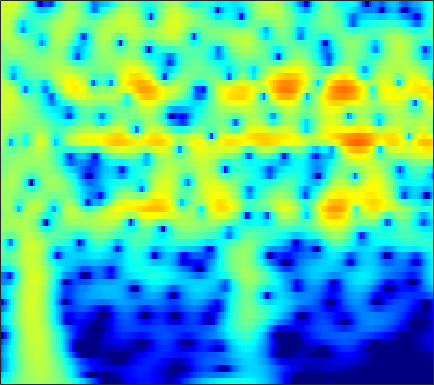

Data behind this chart, as committed beside it:
-7.5119, -6.6783, -5.6247, -4.6365, -3.9391, -3.0684, -2.2668, -1.7107, -1.0305, -0.42001, 0.1214, 0.48259, 0.90435, 1.2577, 1.4779, 1.7117, 1.8771, 1.9563, 2.0019, 1.978, 1.8848, 1.7689, 1.5529, 1.2659
-10.07, -8.985, -7.601, -6.288, -5.356, -4.186, -3.103, -2.351, -1.428, -0.6, 0.133, 0.62, 1.185, 1.654, 1.942, 2.24, 2.442, 2.529, 2.559, 2.49, 2.322, 2.131, 1.786, 1.34
-15.05, -13.18, -10.92, -8.896, -7.514, -5.835, -4.327, -3.303, -2.07, -0.982, -0.03404, 0.5879, 1.302, 1.885, 2.239, 2.6, 2.837, 2.934, 2.956, 2.856, 2.636, 2.392, 1.962, 1.415
-15.09, -13.41, -11.25, -9.223, -7.802, -6.044, -4.444, -3.347, -2.022, -0.8508, 0.1685, 0.8349, 1.594, 2.206, 2.57, 2.928, 3.143, 3.21, 3.176, 3.001, 2.686, 2.359, 1.801, 1.109
-13.39, -11.99, -10.15, -8.371, -7.085, -5.455, -3.937, -2.88, -1.585, -0.4294, 0.5823, 1.244, 1.994, 2.59, 2.934, 3.256, 3.419, 3.436, 3.318, 3.038, 2.596, 2.156, 1.426, 0.5288
-14.51, -12.87, -10.78, -8.807, -7.406, -5.646, -4.015, -2.883, -1.501, -0.2711, 0.8009, 1.498, 2.28, 2.892, 3.237, 3.543, 3.672, 3.652, 3.468, 3.101, 2.55, 2.015, 1.135, 0.06135
-17.06, -15.42, -13.1, -10.75, -9.034, -6.871, -4.883, -3.519, -1.878, -0.4438, 0.7831, 1.568, 2.434, 3.097, 3.462, 3.774, 3.888, 3.844, 3.614, 3.188, 2.568, 1.976, 1.016, -0.1385
-38.01, -26.16, -18.74, -13.96, -11.17, -8.089, -5.534, -3.883, -1.981, -0.378, 0.9525, 1.783, 2.679, 3.344, 3.696, 3.974, 4.037, 3.947, 3.646, 3.141, 2.438, 1.782, 0.744, -0.4753
-14.88, -13.8, -11.88, -9.706, -8.053, -5.93, -3.961, -2.61, -0.9937, 0.3998, 1.569, 2.297, 3.074, 3.63, 3.901, 4.071, 4.021, 3.84, 3.408, 2.759, 1.896, 1.109, -0.1213, -1.552
-10.62, -9.536, -8.024, -6.478, -5.314, -3.777, -2.29, -1.234, 0.0642, 1.209, 2.179, 2.784, 3.418, 3.845, 4.026, 4.072, 3.895, 3.611, 3.031, 2.214, 1.155, 0.1975, -1.305, -3.078
-10.69, -9.556, -8.009, -6.427, -5.219, -3.612, -2.061, -0.9744, 0.3428, 1.488, 2.446, 3.035, 3.636, 4.018, 4.154, 4.132, 3.875, 3.525, 2.845, 1.916, 0.7365, -0.3155, -1.946, -3.843
-15.31, -14.45, -12.31, -9.641, -7.636, -5.16, -2.988, -1.565, 0.07311, 1.436, 2.54, 3.2, 3.859, 4.263, 4.402, 4.368, 4.082, 3.7, 2.963, 1.967, 0.7101, -0.4044, -2.115, -4.071
-20.68, -20.54, -15.98, -11.61, -8.869, -5.832, -3.368, -1.819, -0.06003, 1.394, 2.566, 3.263, 3.955, 4.387, 4.542, 4.52, 4.231, 3.84, 3.082, 2.047, 0.7284, -0.4517, -2.292, -4.465
-10.54, -9.982, -8.939, -7.529, -6.273, -4.52, -2.822, -1.619, -0.1262, 1.198, 2.312, 2.999, 3.709, 4.179, 4.365, 4.384, 4.135, 3.773, 3.053, 2.054, 0.7748, -0.3715, -2.15, -4.219
-10.17, -9.65, -8.842, -7.7, -6.665, -5.182, -3.634, -2.436, -0.864, 0.5803, 1.827, 2.618, 3.469, 4.067, 4.334, 4.453, 4.299, 4.003, 3.364, 2.447, 1.253, 0.1711, -1.51, -3.464
-14.05, -13.69, -13.35, -12.92, -12.16, -10.15, -7.404, -5.292, -2.747, -0.6157, 1.128, 2.2, 3.324, 4.108, 4.49, 4.737, 4.693, 4.47, 3.924, 3.103, 2.004, 0.9977, -0.5962, -2.496
-14.42, -14.42, -15.42, -18.66, -20.56, -15.57, -10.08, -6.87, -3.584, -1.104, 0.8223, 1.974, 3.151, 3.966, 4.37, 4.644, 4.624, 4.43, 3.944, 3.205, 2.226, 1.341, -0.03359, -1.608
-8.591, -8.221, -7.928, -7.424, -6.739, -5.61, -4.147, -2.892, -1.271, 0.203, 1.493, 2.299, 3.14, 3.73, 4.006, 4.143, 4.02, 3.768, 3.227, 2.457, 1.48, 0.6304, -0.6315, -1.989
-4.25, -4.012, -3.667, -3.098, -2.634, -1.951, -1.083, -0.3937, 0.5139, 1.413, 2.229, 2.742, 3.283, 3.639, 3.758, 3.713, 3.435, 3.063, 2.342, 1.372, 0.1531, -0.9131, -2.509, -4.235
-2.171, -2.272, -2.224, -2.066, -1.892, -1.38, -0.6298, -0.0142, 0.8699, 1.762, 2.535, 3.02, 3.522, 3.813, 3.875, 3.759, 3.391, 2.933, 2.071, 0.8962, -0.6409, -2.075, -4.464, -7.587
-1.941, -2.739, -3.973, -5.309, -5.793, -5.179, -3.587, -2.177, -0.344, 1.18, 2.363, 3.058, 3.728, 4.1, 4.215, 4.141, 3.801, 3.383, 2.604, 1.552, 0.2168, -0.9924, -2.881, -5.134
-1.762, -3.142, -6.036, -10.22, -15.05, -12.84, -6.951, -4.066, -1.247, 0.6595, 2.02, 2.773, 3.431, 3.783, 3.883, 3.78, 3.458, 3.099, 2.466, 1.691, 0.8156, 0.1106, -0.8477, -1.818
-0.08379, -0.6914, -1.346, -1.948, -2.195, -1.868, -1.215, -0.4749, 0.5487, 1.403, 2.107, 2.47, 2.733, 2.788, 2.657, 2.296, 1.768, 1.262, 0.5111, -0.2447, -0.944, -1.378, -1.826, -2.084
1.033, 1.076, 1.071, 1.005, 1.154, 1.276, 1.499, 1.748, 1.994, 2.26, 2.42, 2.423, 2.318, 1.966, 1.531, 0.7364, -0.3814, -1.418, -3.007, -4.689, -6.019, -6.446, -6.139, -5.21
0.8612, 1.263, 1.515, 1.809, 2.022, 2.051, 2.211, 2.262, 2.281, 2.394, 2.4, 2.368, 2.207, 1.767, 1.287, 0.2745, -1.26, -2.795, -5.699, -10.2, -19.3, -25.83, -13.24, -8.658
-0.8116, 0.153, 1.003, 1.665, 1.571, 1.422, 1.057, 0.6541, 0.5426, 0.6785, 1.146, 1.614, 2.02, 2.225, 2.14, 1.63, 0.7701, -0.1761, -1.726, -3.435, -4.974, -5.739, -6.147, -5.897
-0.5684, 0.5787, 1.729, 1.741, 1.321, 0.1059, -2.618, -5.446, -10.53, -7.838, -2.908, -0.5428, 1.502, 2.757, 3.203, 3.455, 3.244, 2.84, 2.032, 0.8598, -0.6063, -1.984, -4.463, -8.182
1.307, 1.558, 1.802, 1.408, 1.101, -0.1657, -1.525, -2.95, -3.943, -3.677, -2.077, -0.9311, 0.4276, 1.364, 1.851, 2.24, 2.296, 2.195, 1.795, 1.141, 0.1769, -0.7636, -2.251, -3.946
1.303, 1.503, 1.454, 1.393, 1.165, 0.7235, 0.2452, -0.1945, -0.5512, -0.8896, -0.9733, -1.035, -0.9312, -0.8393, -0.6536, -0.4245, -0.1659, 0.01561, 0.16, 0.2223, 0.1207, -0.03706, -0.2587, -0.527
1.145, 1.507, 1.674, 1.887, 1.725, 1.636, 1.166, 0.8615, 0.1233, -0.6372, -1.697, -2.51, -3.675, -4.591, -4.823, -4.431, -3.323, -2.433, -1.312, -0.4338, 0.2122, 0.5455, 0.8236, 0.9722
0.6199, 1.151, 1.865, 2.127, 2.31, 2.201, 1.929, 1.492, 0.6699, -0.557, -2.266, -4.069, -7.657, -14.51, -35.85, -13.17, -7.052, -4.469, -2.103, -0.5552, 0.5073, 1.059, 1.503, 1.725
-0.5645, 0.2169, 1.14, 1.636, 1.962, 2.016, 1.946, 1.65, 1.167, 0.3212, -0.7058, -1.671, -2.973, -4.09, -4.437, -4.03, -2.917, -1.951, -0.7881, 0.143, 0.7879, 1.096, 1.314, 1.281
-1.454, -0.6274, 0.1885, 0.8392, 1.136, 1.406, 1.483, 1.464, 1.309, 1.063, 0.7036, 0.4474, 0.1099, -0.08758, -0.1763, -0.1002, 0.07482, 0.2885, 0.544, 0.7594, 0.8343, 0.7746, 0.5825, 0.1676
-1.544, -0.7937, -0.3138, 0.3382, 0.4788, 0.8707, 0.9658, 1.135, 1.123, 1.201, 1.169, 1.189, 1.158, 1.192, 1.21, 1.283, 1.323, 1.34, 1.295, 1.156, 0.8989, 0.6136, 0.06987, -0.6444
-0.77, -0.5607, -0.2564, -0.2233, -0.04335, 0.02439, 0.2454, 0.3116, 0.5305, 0.6388, 0.8583, 0.965, 1.205, 1.404, 1.614, 1.807, 1.986, 2.011, 1.954, 1.698, 1.274, 0.8507, 0.08133, -0.8136
0.6397, 0.08486, -0.4132, -1.437, -1.646, -2.027, -1.556, -1.356, -0.801, -0.6363, -0.4669, -0.3685, 0.05161, 0.6906, 1.299, 2.057, 2.672, 2.965, 3.074, 2.857, 2.263, 1.593, 0.4751, -0.865
2.746, 1.71, -1.431, -5.559, -12.49, -10.74, -5.452, -3.082, -2.105, -2.167, -3.992, -5.712, -6.716, -3.262, -0.671, 2.038, 3.68, 4.47, 4.883, 4.72, 3.934, 2.873, 0.8553, -2.219
3.287, 2.38, 0.9006, -1.232, -2.125, -2.608, -2.225, -1.508, -1.509, -2.182, -3.637, -5.19, -5.562, -3.226, -1.25, 1.086, 2.58, 3.274, 3.674, 3.494, 2.829, 1.963, 0.3212, -1.903
2.595, 2.272, 1.885, 1.514, 0.9932, 0.7717, 0.4757, 0.2713, 0.114, -0.2536, -0.5023, -0.5842, -0.5871, -0.2435, 0.08927, 0.5655, 0.9694, 1.107, 1.123, 0.87, 0.3639, -0.111, -0.9392, -1.81
2.674, 2.651, 2.507, 2.457, 2.18, 2.007, 1.808, 1.536, 1.363, 1.092, 0.8537, 0.7516, 0.5481, 0.4173, 0.3548, 0.2035, 0.05312, -0.1484, -0.4711, -0.8791, -1.426, -1.856, -2.522, -3.166
3.148, 3.23, 3.139, 2.992, 2.975, 2.704, 2.523, 2.328, 2.006, 1.748, 1.389, 1.125, 0.7969, 0.3919, 0.1161, -0.3261, -0.8229, -1.205, -1.819, -2.46, -3.147, -3.722, -4.436, -5.126
3.568, 3.57, 3.634, 3.503, 3.474, 3.288, 2.957, 2.787, 2.358, 1.918, 1.483, 1.077, 0.5888, 0.06924, -0.4086, -1.014, -1.747, -2.345, -3.22, -4.235, -5.249, -6.053, -6.978, -7.793
3.38, 3.553, 3.881, 4.122, 3.952, 3.864, 3.481, 3.038, 2.512, 1.776, 1.097, 0.6517, -0.02832, -0.5809, -1.028, -1.73, -2.508, -3.289, -4.455, -5.907, -7.734, -9.241, -11.67, -13.74
1.94, 3.241, 4.118, 4.638, 4.655, 4.268, 3.725, 2.934, 1.738, 0.4332, -1.016, -1.778, -2.325, -2.517, -2.407, -2.624, -3.214, -3.872, -5.249, -6.883, -8.817, -10.3, -13.06, -16.44
2.41, 3.514, 4.002, 3.863, 3.864, 3.07, 1.873, 1.016, -1.172, -4.37, -9.278, -16.25, -13.16, -7.722, -5.676, -4.355, -4.498, -5.315, -7.473, -11, -14.5, -13.87, -10.42, -7.342
3.424, 2.804, 2.051, 0.9265, -0.2011, -1.186, -2.255, -3.047, -3.778, -4.929, -6.393, -7.004, -6.618, -5.425, -4.633, -3.877, -3.857, -4.466, -5.916, -7.942, -9.463, -8.633, -5.997, -3.283
2.009, 0.6832, -1.547, -4.307, -7.412, -12.83, -12.41, -10.12, -7.112, -5.232, -4.189, -3.697, -2.986, -2.388, -2.041, -1.714, -1.547, -1.521, -1.62, -1.697, -1.505, -1.177, -0.4332, 0.5445
0.522, -0.4388, -2.2, -4.602, -6.56, -8.726, -8.925, -7.892, -5.966, -4.3, -3.026, -2.335, -1.649, -1.089, -0.7374, -0.4207, -0.1847, -0.01532, 0.1855, 0.3948, 0.6648, 0.9016, 1.292, 1.729
-0.07319, -0.4487, -0.99, -1.7, -2.28, -2.628, -2.673, -2.616, -2.306, -1.822, -1.304, -0.9774, -0.6484, -0.3632, -0.1727, -0.006093, 0.1245, 0.2371, 0.3942, 0.5849, 0.8006, 0.9883, 1.244, 1.475
-0.6029, -0.4331, -0.2186, -0.06366, -0.07835, -0.09962, -0.05877, 0.02282, 0.04767, 0.07118, 0.09958, 0.1262, 0.09683, -0.008558, -0.1109, -0.2423, -0.3836, -0.4809, -0.5071, -0.3982, -0.1864, 0.05736, 0.4098, 0.7299
-1.186, -0.3157, 0.4834, 1.065, 1.421, 1.569, 1.557, 1.533, 1.441, 1.243, 0.9513, 0.6942, 0.3152, -0.1813, -0.6524, -1.36, -2.13, -2.696, -3.249, -3.329, -2.793, -2.143, -1.138, -0.2031
-0.4516, 0.7048, 1.67, 2.173, 2.387, 2.445, 2.245, 1.933, 1.504, 1.042, 0.5593, 0.1495, -0.4523, -1.165, -1.858, -3.204, -5.207, -7.324, -11.43, -14.3, -9.713, -6.369, -3.206, -1.048
1.741, 2.264, 2.678, 2.718, 2.442, 1.922, 1.129, 0.3593, -0.872, -2.003, -2.734, -2.963, -3.092, -3.202, -3.423, -4.056, -5.197, -6.439, -8.156, -8.67, -6.841, -4.875, -2.469, -0.5719
3.097, 3.123, 3.019, 2.641, 2.104, 0.9052, -0.8716, -2.649, -5.901, -10.49, -13.89, -11.59, -8.059, -5.941, -5.005, -4.248, -3.881, -3.723, -3.525, -3.102, -2.379, -1.7, -0.6754, 0.3515
3.356, 3.417, 3.255, 2.788, 2.273, 1.148, -0.4813, -2.166, -4.837, -7.778, -9.378, -8.765, -7.093, -5.63, -4.856, -4.15, -3.686, -3.384, -3.028, -2.602, -2.1, -1.619, -0.9138, -0.1597
3.16, 3.53, 3.692, 3.518, 3.134, 2.474, 1.566, 0.8156, -0.3527, -1.481, -2.427, -2.985, -3.466, -3.82, -4.05, -4.414, -4.762, -4.973, -5.053, -4.934, -4.58, -4.176, -3.478, -2.644
3.133, 3.675, 4.124, 4.271, 4.174, 3.836, 3.277, 2.756, 1.929, 0.9792, -0.06944, -0.9377, -2.192, -3.613, -4.811, -6.558, -8.387, -9.664, -10.73, -10.83, -10.21, -9.674, -8.821, -7.697
3.304, 3.819, 4.323, 4.583, 4.673, 4.492, 4.082, 3.581, 2.791, 1.801, 0.6155, -0.4049, -2.061, -4.118, -6.022, -9.258, -13.97, -19.61, -36.41, -21.01, -17.41, -16.71, -17.78, -19.07
